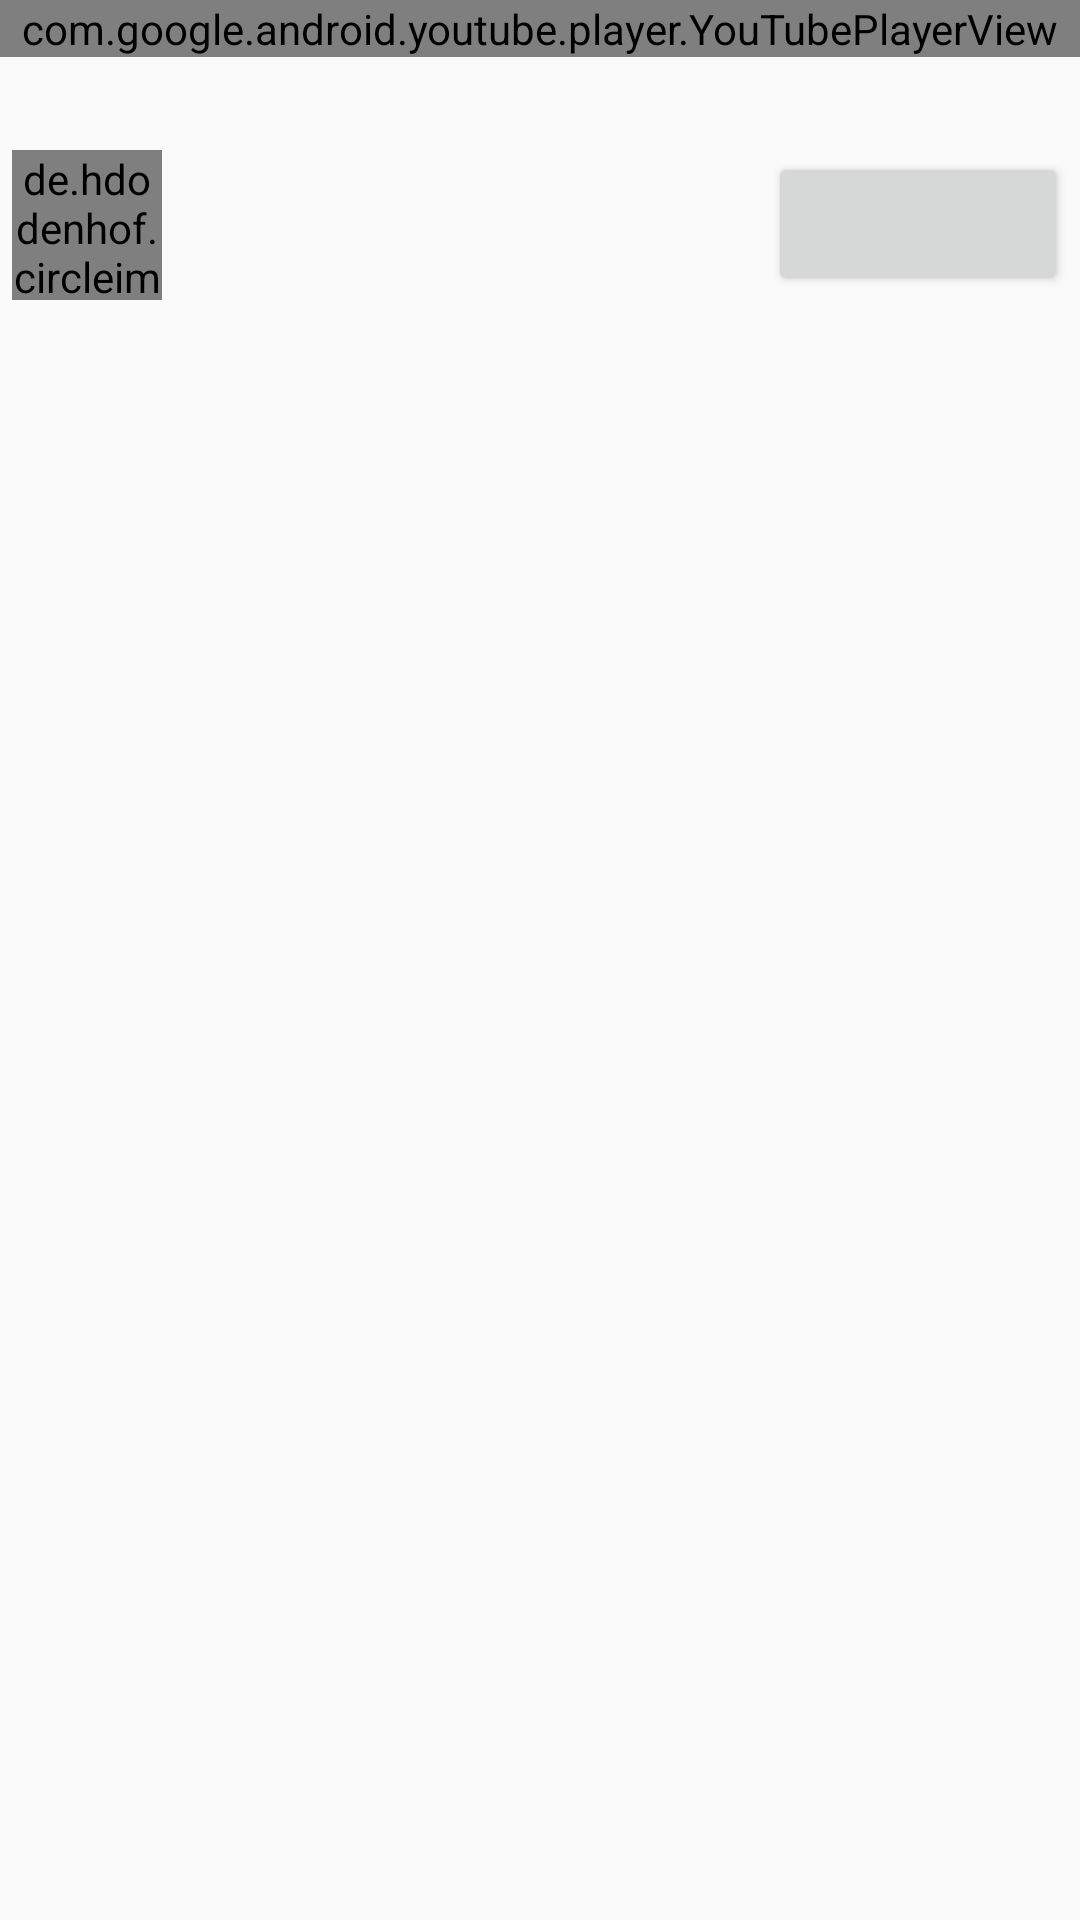

Reconstruct the res/layout file that produces this screen, plus the resources it refers to.
<!-- AndroidManifest.xml: application theme AppTheme -->
<!-- res/layout/activity_video_play.xml -->
<?xml version="1.0" encoding="utf-8"?>
<layout xmlns:android="http://schemas.android.com/apk/res/android"
    xmlns:app="http://schemas.android.com/apk/res-auto"
    xmlns:tools="http://schemas.android.com/tools">

    <data>

    </data>

    <LinearLayout
        android:layout_width="match_parent"
        android:layout_height="match_parent"
        android:orientation="vertical"
        tools:context=".ui.activity.videoPlayingVideo.videoPlayActivity">

        <com.google.android.youtube.player.YouTubePlayerView
            android:id="@+id/activity_video_play_ypv_id"
            android:layout_width="match_parent"
            android:layout_height="wrap_content" />


        <TextView
            android:id="@+id/activity_video_play_txt_video_name"
            android:layout_width="match_parent"
            android:layout_height="wrap_content"
            android:layout_margin="@dimen/d4"/>

        <LinearLayout
            android:layout_width="match_parent"
            android:layout_height="wrap_content"
            android:orientation="horizontal">

            <de.hdodenhof.circleimageview.CircleImageView
                android:id="@+id/activity_video_play_civ_channel_img"
                android:layout_width="@dimen/d50"
                android:layout_height="@dimen/d50"
                android:layout_margin="@dimen/d4" />

            <TextView
                android:id="@+id/activity_video_play_txt_channel_name"
                style="@style/text_view_heder"
                android:layout_width="0dp"
                android:layout_height="wrap_content"
                android:layout_weight="1"
                />

            <Button
                android:id="@+id/activity_video_play_btn_sub"
                android:layout_width="@dimen/d100"
                android:layout_height="wrap_content"
                android:layout_margin="@dimen/d4"
                android:textSize="12sp"/>

        </LinearLayout>

        <androidx.recyclerview.widget.RecyclerView
            android:id="@+id/activity_video_play_rcv_all_video"
            android:layout_width="match_parent"
            android:layout_height="match_parent"
            android:visibility="gone" />

    </LinearLayout>
</layout>
<!-- resources referenced by this layout -->
<resources>
  <dimen name="d100">100dp</dimen>
  <dimen name="d4">4dp</dimen>
  <dimen name="d50">50dp</dimen>
  <style name="text_view_heder">
          <item name="android:textColor">@color/colorRed</item>
          <item name="android:layout_marginTop">@dimen/d4</item>
          <item name="android:layout_marginStart">@dimen/d4</item>
          <item name="android:layout_marginEnd">@dimen/d4</item>
          <item name="android:textSize">20sp</item>
          <item name="android:paddingTop">@dimen/d8</item>
          <item name="android:paddingStart">@dimen/d4</item>
          <item name="android:paddingEnd">@dimen/d4</item>
          <item name="android:paddingBottom">@dimen/d8</item>
      </style>
  <style name="AppTheme" parent="Theme.AppCompat.Light.DarkActionBar">
          
          <item name="colorPrimary">@color/colorPrimary</item>
          <item name="colorPrimaryDark">@color/colorPrimaryDark</item>
          <item name="colorAccent">@color/colorAccent</item>
      </style>
  <color name="colorRed">#E6083B</color>
  <dimen name="d8">8dp</dimen>
  <color name="colorPrimary">#6200EE</color>
  <color name="colorPrimaryDark">#3700B3</color>
  <color name="colorAccent">#03DAC5</color>
</resources>
